Run: headless pygame with SDL's dummy video driver; simulated clock (each Clock.tick advances the game by its frame time, no real sleeping); random seed 0; keys injected as events and as key.get_pressed() state; mouse plan: one left click at the window centre at the start of phase 2, then a move to the lower-right quarter at the start of phase 3.
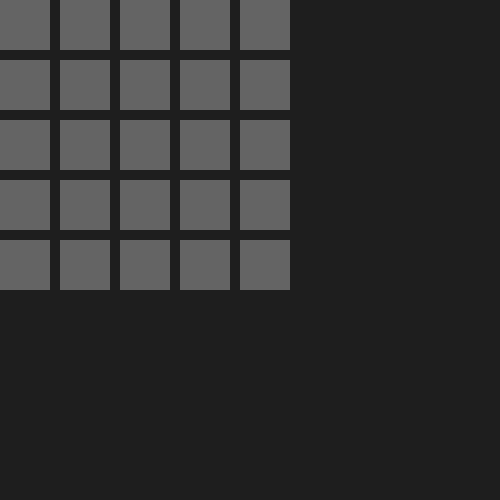
Frame 1 of 4 · flips 1–60 · no input
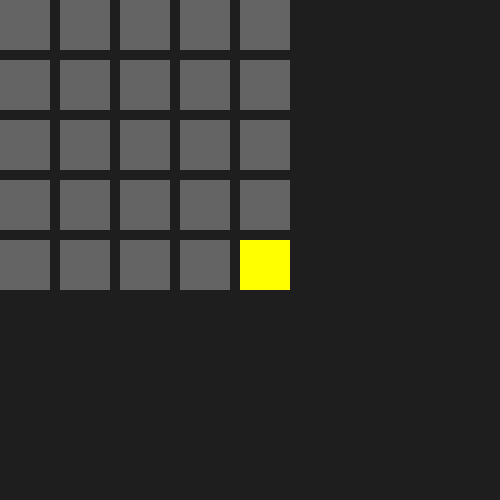
Frame 2 of 4 · flips 61–180 · clicked the window centre · tapped SPACE, RETURN · held RIGHT (→), D
Frame 3 of 4 · flips 181–300 · moved the mouse to the lower-right quarter · held DOWN (↓), S · screen same as frame 1, image omitted
Frame 4 of 4 · flips 301–420 · held LEFT (←), A, UP (↑), W · screen unchanged from frame 3, image omitted

The pygame program that drew these frames:

import pygame
import sys

# Instructions:
# 1. Create a Pygame window.
# 2. Create a 5 x 5 grid.
# 3. Draw each box using pygame.draw.rect().
# 4. Use a loop to draw all 25 boxes.
# 5. Use pygame.event.get() to read mouse events.

pygame.init()

WINDOWWIDTH = 500
WINDOWHEIGHT = 500
BOXSIZE = 50
GAPSIZE = 10
BOARDWIDTH = 5
BOARDHEIGHT = 5

DISPLAYSURF = pygame.display.set_mode(
    (WINDOWWIDTH, WINDOWHEIGHT)
)

pygame.display.set_caption('Box Highlighter')


def get_box_at_pixel(x, y):
    # Check every box on the board.
    for box_x in range(BOARDWIDTH):
        for box_y in range(BOARDHEIGHT):

            # Calculate the top-left pixel position of this box.
            left = box_x * (BOXSIZE + GAPSIZE)
            top = box_y * (BOXSIZE + GAPSIZE)

            # Create a rectangle representing this box.
            box_rect = pygame.Rect(
                left,
                top,
                BOXSIZE,
                BOXSIZE
            )

            # Check whether the mouse position is inside this box.
            if box_rect.collidepoint(x, y):
                return box_x, box_y

    # Return None when the mouse is not over a box.
    return None, None


# Store the box currently under the mouse.
highlightedBox = None

while True:
    for event in pygame.event.get():

        if event.type == pygame.QUIT:
            pygame.quit()
            sys.exit()

        # Get the mouse position whenever it moves.
        if event.type == pygame.MOUSEMOTION:
            mouseX, mouseY = event.pos

            box_x, box_y = get_box_at_pixel(mouseX, mouseY)

            if box_x is not None:
                highlightedBox = (box_x, box_y)
            else:
                highlightedBox = None

    # Fill the window with a background color.
    DISPLAYSURF.fill((30, 30, 30))

    # Draw the 5 x 5 grid.
    for box_x in range(BOARDWIDTH):
        for box_y in range(BOARDHEIGHT):

            left = box_x * (BOXSIZE + GAPSIZE)
            top = box_y * (BOXSIZE + GAPSIZE)

            box_rect = pygame.Rect(
                left,
                top,
                BOXSIZE,
                BOXSIZE
            )

            # Use a different color for the highlighted box.
            if highlightedBox == (box_x, box_y):
                color = (255, 255, 0)
            else:
                color = (100, 100, 100)

            pygame.draw.rect(
                DISPLAYSURF,
                color,
                box_rect
            )

    pygame.display.update()
